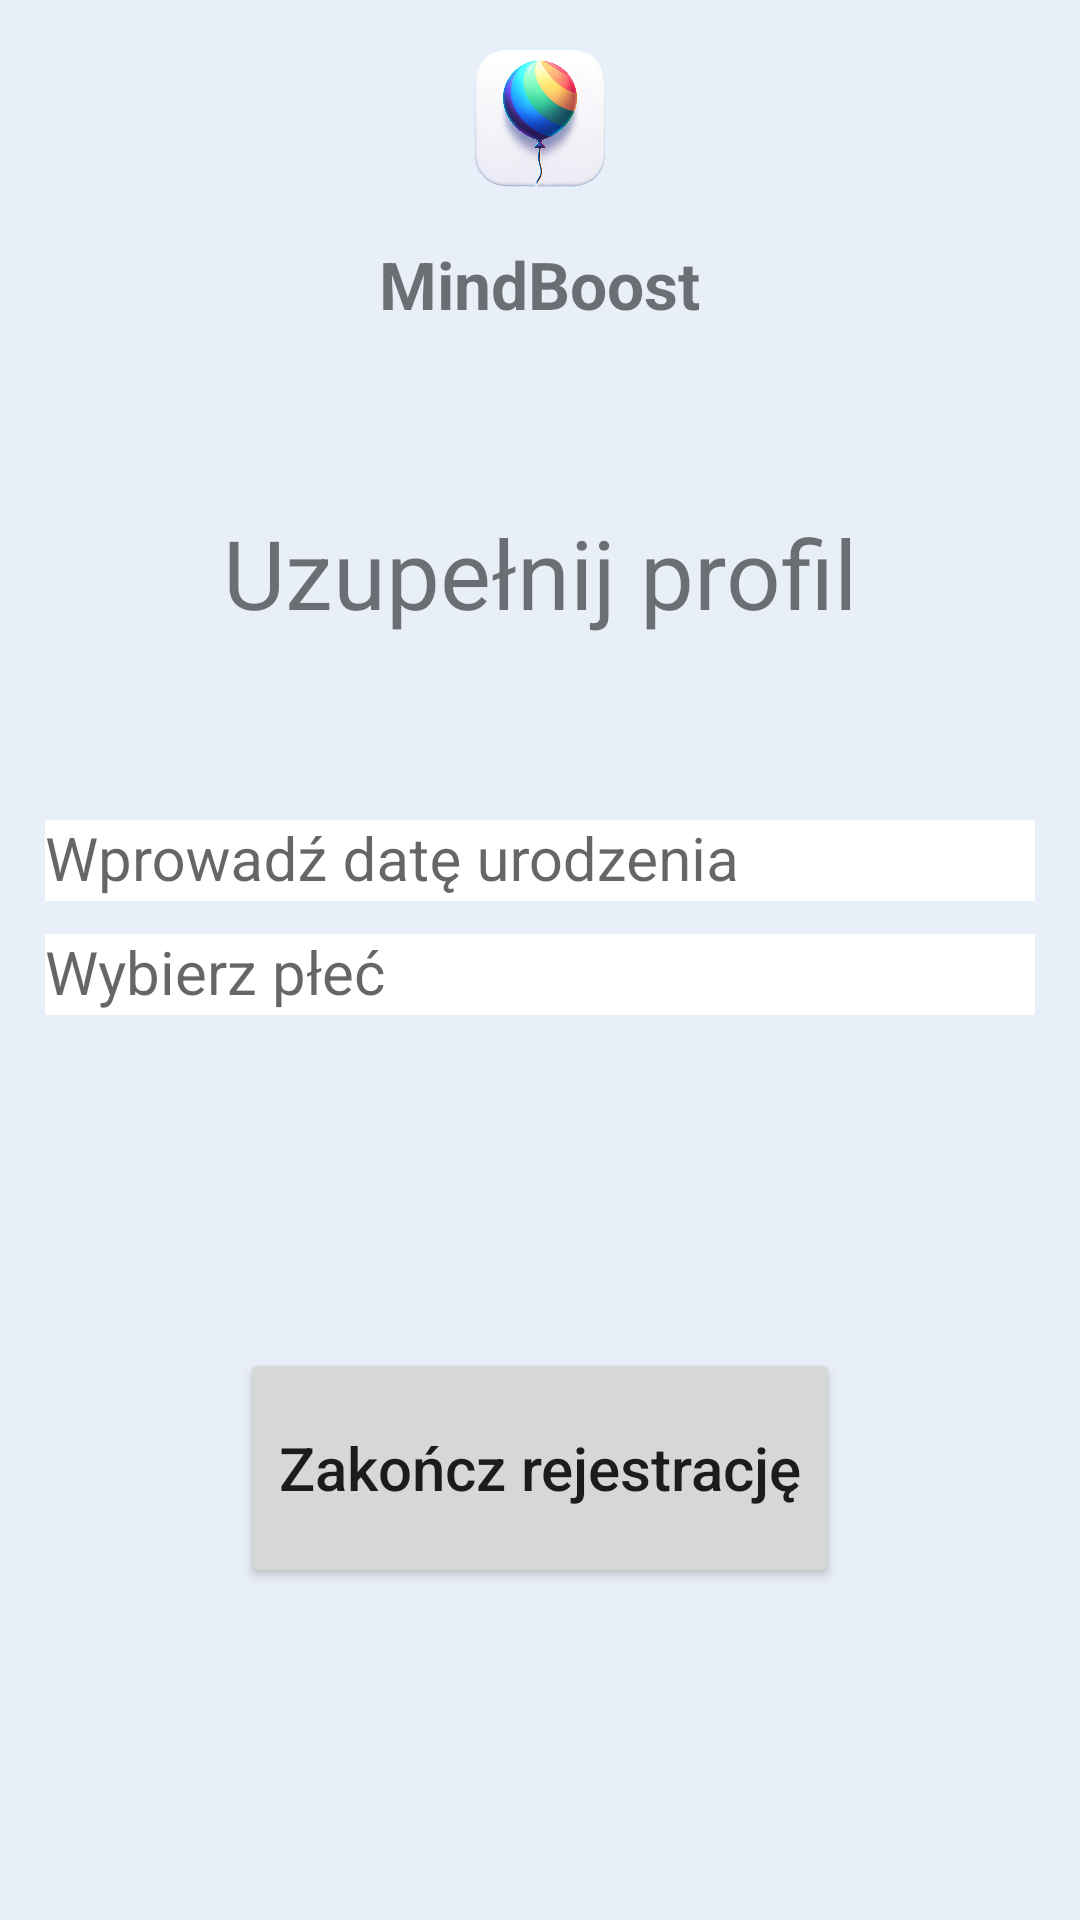

This screen was rendered from an Android layout file. Write that file and the resources it references.
<!-- AndroidManifest.xml: application theme Theme.AppCompat.Light.NoActionBar -->
<!-- res/layout/activity_complete_google_sign_in.xml -->
<?xml version="1.0" encoding="utf-8"?>
<androidx.constraintlayout.widget.ConstraintLayout xmlns:android="http://schemas.android.com/apk/res/android"
    xmlns:app="http://schemas.android.com/apk/res-auto"
    xmlns:tools="http://schemas.android.com/tools"
    android:layout_width="match_parent"
    android:layout_height="match_parent"
    android:background="#E9EFF9"
    tools:context=".loginPages.CompleteGoogleSignInActivity">

    <RelativeLayout
        android:layout_width="match_parent"
        android:layout_height="wrap_content"
        android:id="@+id/logo"
        android:background="@drawable/rectangle2"
        app:layout_constraintEnd_toEndOf="parent"
        app:layout_constraintStart_toStartOf="parent"
        app:layout_constraintTop_toTopOf="parent">
        <ImageView
            android:id="@+id/logoImageView"
            android:layout_width="wrap_content"
            android:layout_height="wrap_content"
            android:src="@drawable/app_logo"
            android:layout_centerHorizontal="true"
            android:maxHeight="80dp"
            android:maxWidth="80dp"
            android:adjustViewBounds="true"
            />
        <TextView
            android:id="@+id/appName"
            android:layout_width="wrap_content"
            android:layout_height="wrap_content"
            android:text="MindBoost"
            android:textStyle="bold"
            android:layout_below="@id/logoImageView"
            android:layout_centerHorizontal="true"
            android:textAlignment="center"
            android:textSize="22sp" />
    </RelativeLayout>


    <TextView
        android:id="@+id/completion_message"
        android:layout_width="match_parent"
        android:layout_height="wrap_content"
        android:gravity="center"
        android:text="Uzupełnij profil"
        android:textSize="32dp"
        android:layout_marginTop="60dp"
        app:layout_constraintEnd_toEndOf="parent"
        app:layout_constraintStart_toStartOf="parent"
        app:layout_constraintTop_toBottomOf="@id/logo" />


    <com.google.android.material.textfield.TextInputLayout
        android:id="@+id/textInputLayout6"
        android:layout_width="330dp"
        android:layout_height="wrap_content"
        android:layout_marginTop="50dp"
        app:layout_constraintEnd_toEndOf="parent"
        app:layout_constraintStart_toStartOf="parent"
        app:layout_constraintTop_toBottomOf="@+id/completion_message">

        <com.google.android.material.textfield.TextInputEditText
            android:id="@+id/birthdate"
            android:layout_width="match_parent"
            android:layout_height="wrap_content"
            android:background="@color/white"
            android:focusable="false"
            android:hint="Wprowadź datę urodzenia"
            android:inputType="none"
            android:textSize="20dp" />

    </com.google.android.material.textfield.TextInputLayout>

    <com.google.android.material.textfield.TextInputLayout
        android:id="@+id/textInputLayout7"
        android:layout_width="330dp"
        android:layout_height="wrap_content"
        app:layout_constraintEnd_toEndOf="parent"
        app:layout_constraintStart_toStartOf="parent"
        app:layout_constraintTop_toBottomOf="@+id/textInputLayout6">

        <com.google.android.material.textfield.TextInputEditText
            android:id="@+id/gender"
            android:layout_width="match_parent"
            android:layout_height="wrap_content"
            android:background="@color/white"
            android:focusable="false"
            android:hint="Wybierz płeć"
            android:inputType="none"
            android:textSize="20dp" />

    </com.google.android.material.textfield.TextInputLayout>
    <Button
        android:id="@+id/completion_button"
        android:layout_width="200dp"
        android:layout_height="80dp"
        android:gravity="center"
        android:text="Zakończ rejestrację"
        android:textAllCaps="false"
        android:textSize="20dp"
        app:layout_constraintBottom_toBottomOf="parent"
        app:layout_constraintEnd_toEndOf="parent"
        app:layout_constraintStart_toStartOf="parent"
        app:layout_constraintTop_toBottomOf="@+id/textInputLayout7" />

</androidx.constraintlayout.widget.ConstraintLayout>
<!-- resources referenced by this layout -->
<resources>
  <color name="white">#FFFFFFFF</color>
  <!-- drawable app_logo: png bitmap (drawable, 267549 bytes) -->
</resources>
